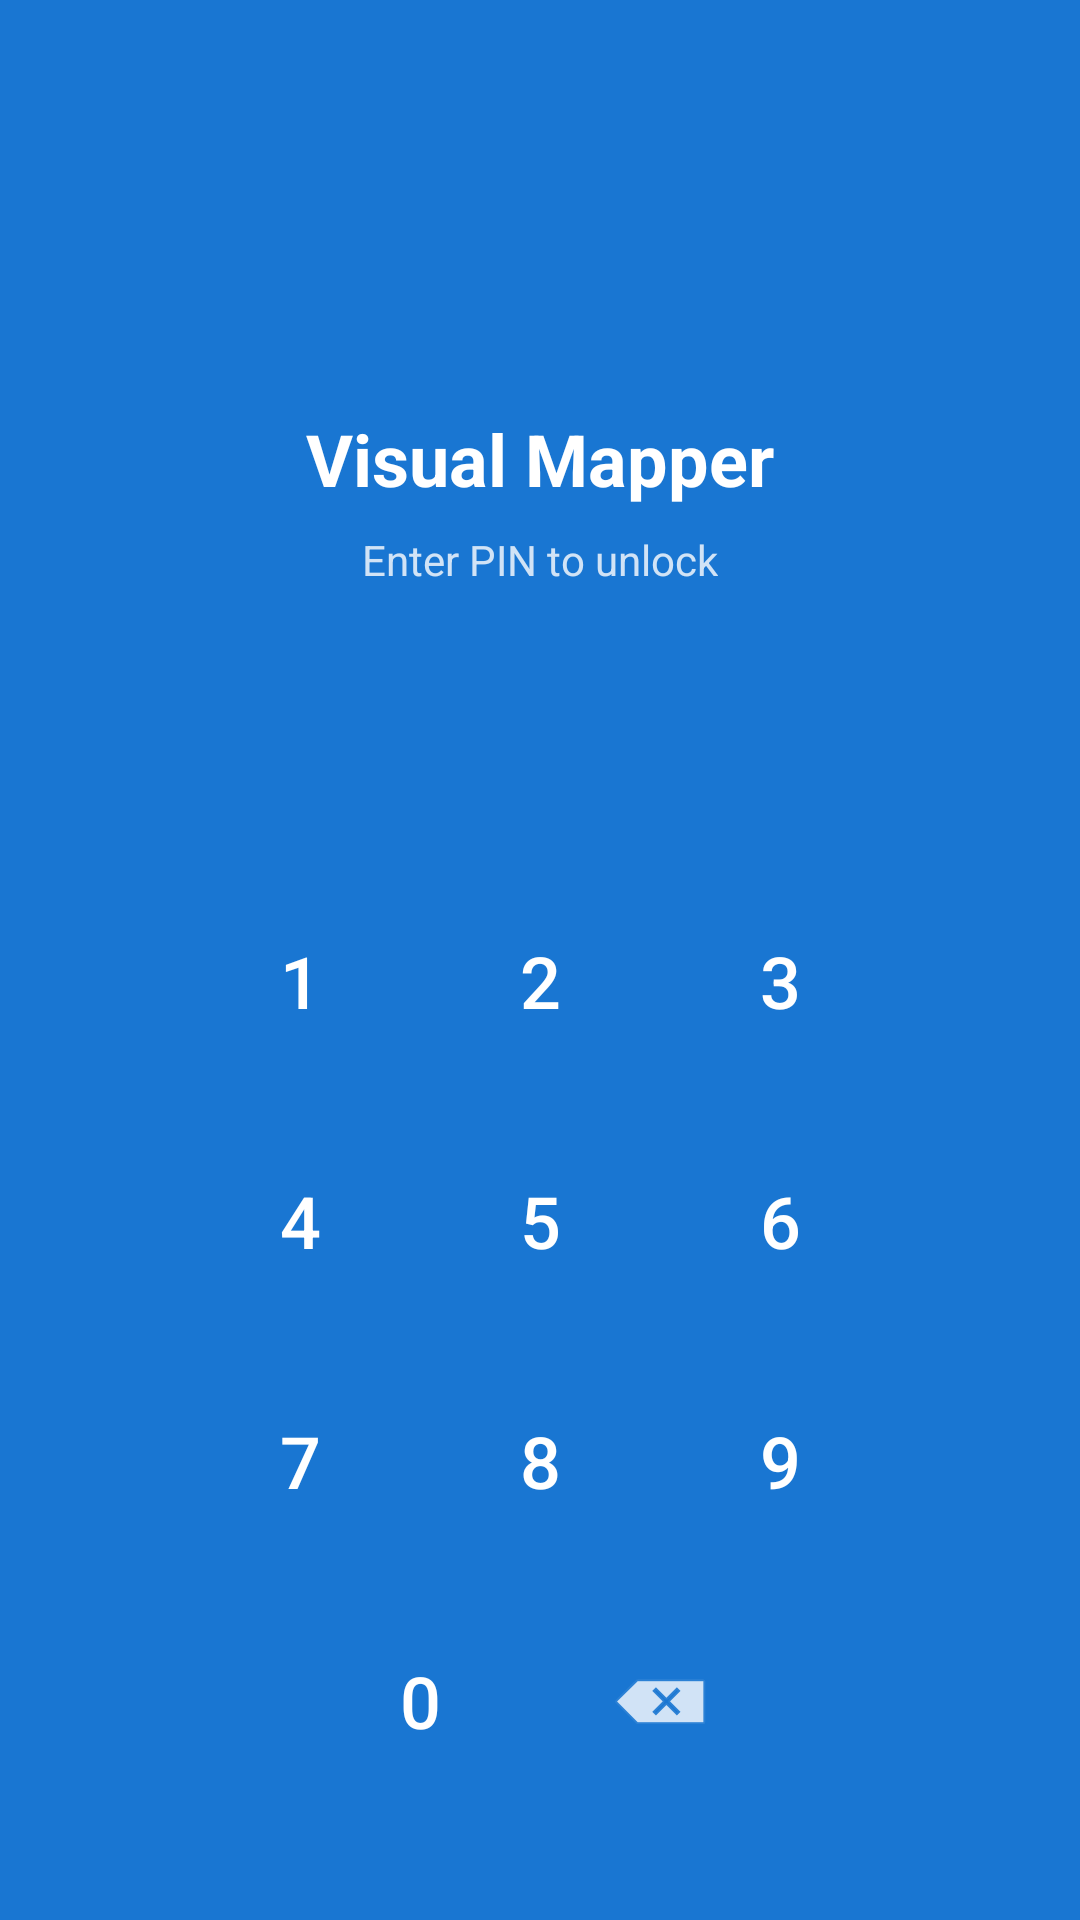

Layout XML and referenced resources for this Android screen:
<!-- AndroidManifest.xml: activity theme LockScreenTheme -->
<!-- res/layout/activity_lock_screen.xml -->
<?xml version="1.0" encoding="utf-8"?>
<LinearLayout xmlns:android="http://schemas.android.com/apk/res/android"
    android:layout_width="match_parent"
    android:layout_height="match_parent"
    android:orientation="vertical"
    android:gravity="center"
    android:background="@color/primary_dark"
    android:padding="32dp">

    
    <ImageView
        android:layout_width="80dp"
        android:layout_height="80dp"
        android:src="@mipmap/ic_launcher"
        android:layout_marginBottom="24dp" />

    <TextView
        android:id="@+id/txtTitle"
        android:layout_width="wrap_content"
        android:layout_height="wrap_content"
        android:text="Visual Mapper"
        android:textSize="24sp"
        android:textStyle="bold"
        android:textColor="@android:color/white"
        android:layout_marginBottom="8dp" />

    <TextView
        android:layout_width="wrap_content"
        android:layout_height="wrap_content"
        android:text="Enter PIN to unlock"
        android:textSize="14sp"
        android:textColor="@android:color/white"
        android:alpha="0.8"
        android:layout_marginBottom="32dp" />

    
    <TextView
        android:id="@+id/txtPinDisplay"
        android:layout_width="wrap_content"
        android:layout_height="wrap_content"
        android:text=""
        android:textSize="32sp"
        android:textColor="@android:color/white"
        android:letterSpacing="0.5"
        android:layout_marginBottom="16dp"
        android:minWidth="100dp"
        android:gravity="center" />

    
    <TextView
        android:id="@+id/txtError"
        android:layout_width="wrap_content"
        android:layout_height="wrap_content"
        android:text="Incorrect PIN"
        android:textSize="14sp"
        android:textColor="#FF6B6B"
        android:visibility="gone"
        android:layout_marginBottom="16dp" />

    
    <LinearLayout
        android:id="@+id/layoutPinPad"
        android:layout_width="wrap_content"
        android:layout_height="wrap_content"
        android:orientation="vertical"
        android:gravity="center">

        
        <LinearLayout
            android:layout_width="wrap_content"
            android:layout_height="wrap_content"
            android:orientation="horizontal">

            <Button
                android:id="@+id/btn1"
                style="@style/PinButton"
                android:text="1" />
            <Button
                android:id="@+id/btn2"
                style="@style/PinButton"
                android:text="2" />
            <Button
                android:id="@+id/btn3"
                style="@style/PinButton"
                android:text="3" />
        </LinearLayout>

        
        <LinearLayout
            android:layout_width="wrap_content"
            android:layout_height="wrap_content"
            android:orientation="horizontal">

            <Button
                android:id="@+id/btn4"
                style="@style/PinButton"
                android:text="4" />
            <Button
                android:id="@+id/btn5"
                style="@style/PinButton"
                android:text="5" />
            <Button
                android:id="@+id/btn6"
                style="@style/PinButton"
                android:text="6" />
        </LinearLayout>

        
        <LinearLayout
            android:layout_width="wrap_content"
            android:layout_height="wrap_content"
            android:orientation="horizontal">

            <Button
                android:id="@+id/btn7"
                style="@style/PinButton"
                android:text="7" />
            <Button
                android:id="@+id/btn8"
                style="@style/PinButton"
                android:text="8" />
            <Button
                android:id="@+id/btn9"
                style="@style/PinButton"
                android:text="9" />
        </LinearLayout>

        
        <LinearLayout
            android:layout_width="wrap_content"
            android:layout_height="wrap_content"
            android:orientation="horizontal"
            android:gravity="center">

            <ImageButton
                android:id="@+id/btnBiometric"
                android:layout_width="64dp"
                android:layout_height="64dp"
                android:src="@android:drawable/ic_menu_compass"
                android:background="?android:attr/selectableItemBackgroundBorderless"
                android:contentDescription="Biometric"
                android:layout_margin="8dp"
                android:visibility="gone" />

            <Button
                android:id="@+id/btn0"
                style="@style/PinButton"
                android:text="0" />

            <ImageButton
                android:id="@+id/btnDelete"
                android:layout_width="64dp"
                android:layout_height="64dp"
                android:src="@android:drawable/ic_input_delete"
                android:background="?android:attr/selectableItemBackgroundBorderless"
                android:contentDescription="Delete"
                android:layout_margin="8dp" />
        </LinearLayout>

    </LinearLayout>

    
    <LinearLayout
        android:id="@+id/layoutLockout"
        android:layout_width="wrap_content"
        android:layout_height="wrap_content"
        android:orientation="vertical"
        android:gravity="center"
        android:visibility="gone">

        <ImageView
            android:layout_width="48dp"
            android:layout_height="48dp"
            android:src="@android:drawable/ic_lock_lock"
            android:layout_marginBottom="16dp" />

        <TextView
            android:id="@+id/txtLockout"
            android:layout_width="wrap_content"
            android:layout_height="wrap_content"
            android:text="Too many attempts\nTry again in 30 seconds"
            android:textSize="16sp"
            android:textColor="@android:color/white"
            android:gravity="center" />

    </LinearLayout>

</LinearLayout>
<!-- resources referenced by this layout -->
<resources>
  <color name="primary_dark">#1976D2</color>
  <style name="PinButton" parent="Widget.MaterialComponents.Button.TextButton">
          <item name="android:layout_width">64dp</item>
          <item name="android:layout_height">64dp</item>
          <item name="android:textSize">24sp</item>
          <item name="android:textColor">@android:color/white</item>
          <item name="android:layout_margin">8dp</item>
          <item name="backgroundTint">@android:color/transparent</item>
      </style>
  <style name="LockScreenTheme" parent="Theme.MaterialComponents.Light.NoActionBar">
          <item name="colorPrimary">@color/primary</item>
          <item name="android:windowBackground">@color/primary_dark</item>
          <item name="android:statusBarColor">@color/primary_dark</item>
      </style>
  <color name="primary">#2196F3</color>
</resources>
